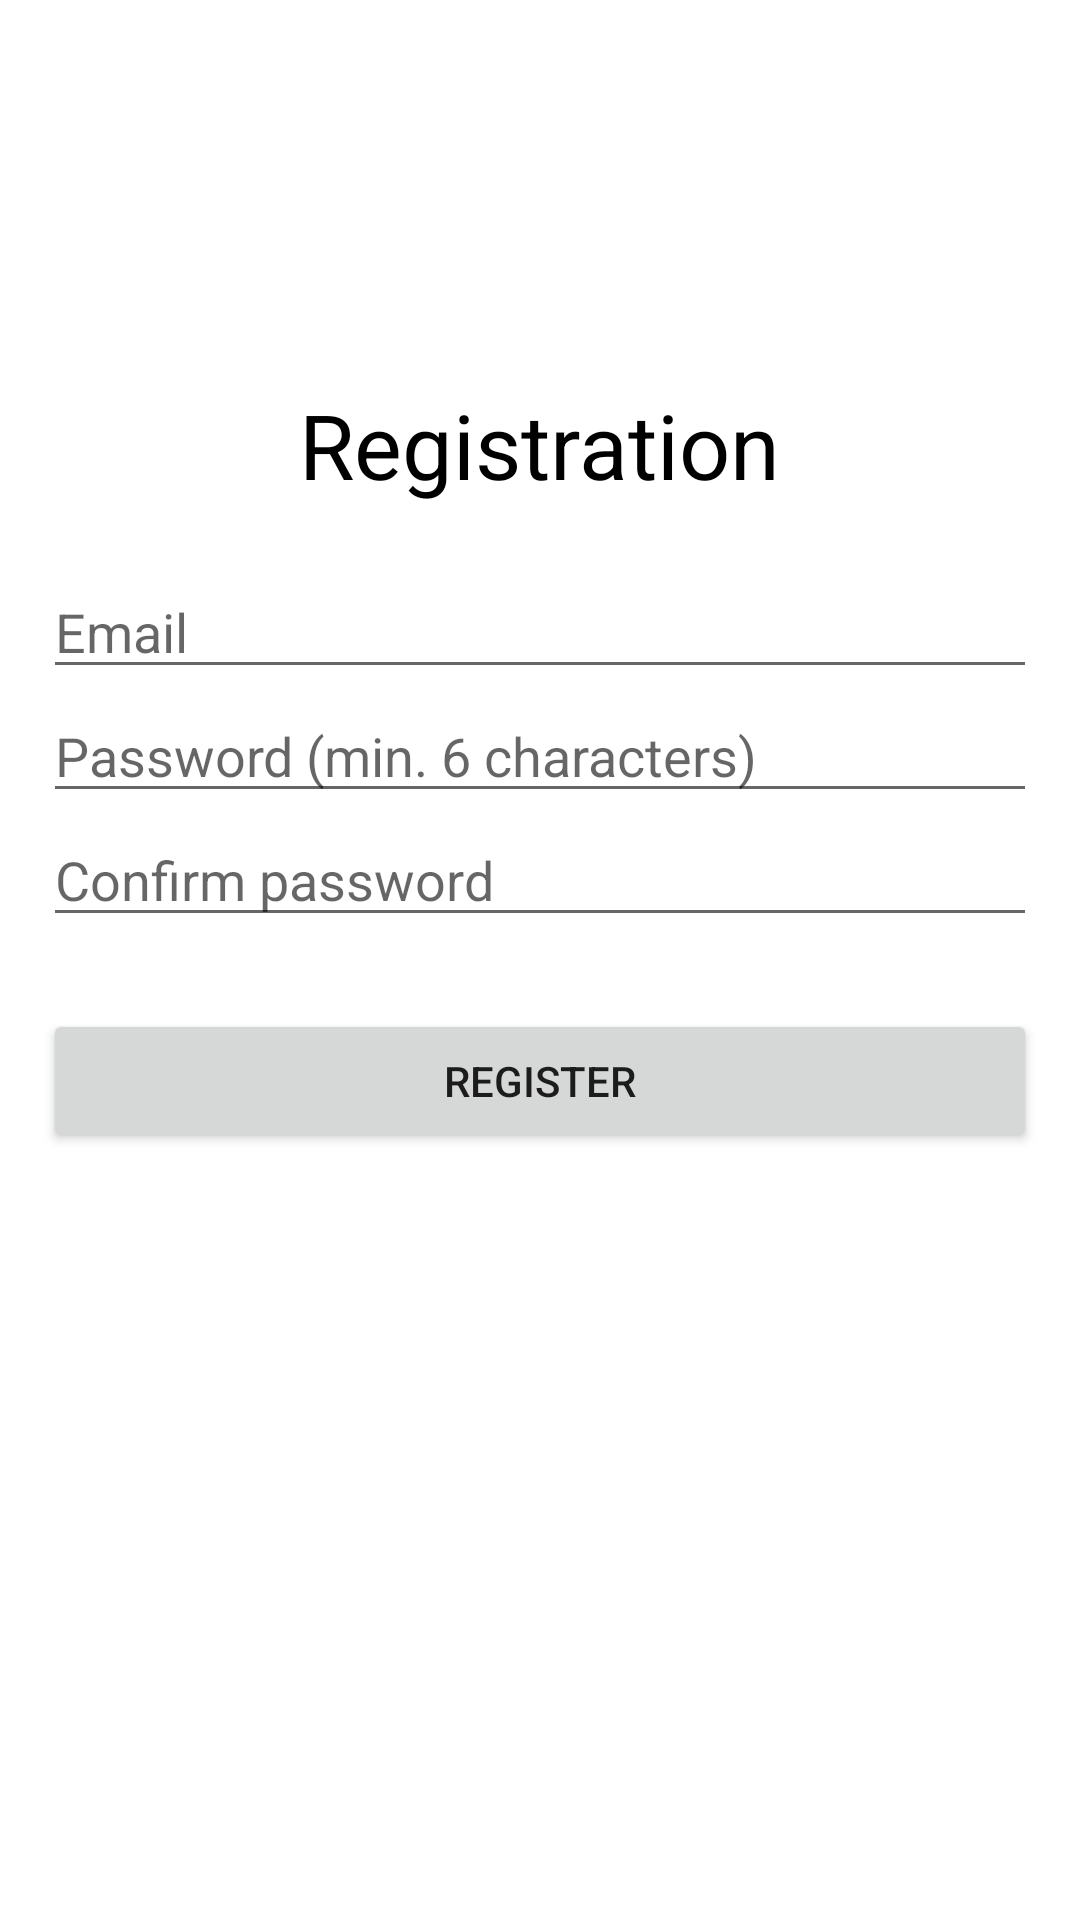

The Android layout XML behind this screen, and the referenced resources:
<!-- AndroidManifest.xml: application theme Theme.TennisTournamentHelper -->
<!-- res/layout/fragment_registration.xml -->
<?xml version="1.0" encoding="utf-8"?>
<androidx.constraintlayout.widget.ConstraintLayout xmlns:android="http://schemas.android.com/apk/res/android"
        xmlns:app="http://schemas.android.com/apk/res-auto"
        android:layout_width="match_parent"
        android:layout_height="match_parent">

    <TextView
            android:id="@+id/tv_registration"
            android:layout_width="wrap_content"
            android:layout_height="wrap_content"
            android:text="@string/register"
            app:layout_constraintTop_toBottomOf="@id/guideline_top_registration"
            app:layout_constraintStart_toEndOf="@id/guideline_left_registration"
            app:layout_constraintEnd_toStartOf="@id/guideline_right_registration"
            android:textSize="30sp"
            android:textColor="@color/black" />

    <EditText
            android:id="@+id/et_email_registration"
            android:layout_marginTop="20dp"
            android:layout_width="0dp"
            android:layout_height="wrap_content"
            app:layout_constraintStart_toEndOf="@id/guideline_left_registration"
            app:layout_constraintTop_toBottomOf="@id/tv_registration"
            app:layout_constraintEnd_toStartOf="@id/guideline_right_registration"
            android:hint="@string/hintEmail" />

    <EditText
            android:id="@+id/et_password_registration"
            android:layout_width="0dp"
            android:layout_height="wrap_content"
            app:layout_constraintTop_toBottomOf="@id/et_email_registration"
            app:layout_constraintStart_toEndOf="@id/guideline_left_registration"
            app:layout_constraintEnd_toStartOf="@id/guideline_right_registration"
            android:hint="@string/hintPassword"
            android:inputType="textPassword" />

    <EditText
            android:id="@+id/et_confirm_password"
            android:layout_width="0dp"
            android:layout_height="wrap_content"
            app:layout_constraintTop_toBottomOf="@id/et_password_registration"
            app:layout_constraintStart_toEndOf="@id/guideline_left_registration"
            app:layout_constraintEnd_toStartOf="@id/guideline_right_registration"
            android:hint="@string/hintConfirmPassword"
            android:inputType="textPassword" />

    <TextView
            android:id="@+id/tv_alert_registration"
            android:layout_width="0dp"
            android:layout_height="wrap_content"
            app:layout_constraintTop_toBottomOf="@id/et_confirm_password"
            app:layout_constraintStart_toEndOf="@id/guideline_left_registration"
            app:layout_constraintEnd_toStartOf="@id/guideline_right_registration" />

    <Button
            android:id="@+id/b_register"
            android:layout_width="0dp"
            android:layout_height="wrap_content"
            android:text="@string/btnRegistration"
            app:layout_constraintTop_toBottomOf="@id/tv_alert_registration"
            app:layout_constraintStart_toEndOf="@id/guideline_left_registration"
            app:layout_constraintEnd_toStartOf="@id/guideline_right_registration"
            android:layout_marginTop="5dp" />

    <androidx.constraintlayout.widget.Guideline
            android:id="@+id/guideline_left_registration"
            android:layout_width="wrap_content"
            android:layout_height="wrap_content"
            android:orientation="vertical"
            app:layout_constraintGuide_percent="0.04" />

    <androidx.constraintlayout.widget.Guideline
            android:id="@+id/guideline_top_registration"
            android:layout_width="wrap_content"
            android:layout_height="wrap_content"
            android:orientation="horizontal"
            app:layout_constraintGuide_percent="0.2" />

    <androidx.constraintlayout.widget.Guideline
            android:id="@+id/guideline_right_registration"
            android:layout_width="wrap_content"
            android:layout_height="wrap_content"
            android:orientation="vertical"
            app:layout_constraintGuide_percent="0.96" />

    <androidx.constraintlayout.widget.Guideline
            android:id="@+id/guideline_bottom_registration"
            android:layout_width="wrap_content"
            android:layout_height="wrap_content"
            android:orientation="horizontal"
            app:layout_constraintGuide_percent="0.80" />


</androidx.constraintlayout.widget.ConstraintLayout>
<!-- resources referenced by this layout -->
<resources>
  <color name="black">#FF000000</color>
  <string name="btnRegistration">Register</string>
  <string name="hintConfirmPassword">Confirm password</string>
  <string name="hintEmail">Email</string>
  <string name="hintPassword">Password (min. 6 characters)</string>
  <string name="register">Registration</string>
  <style name="Theme.TennisTournamentHelper" parent="Theme.MaterialComponents.DayNight.DarkActionBar">
          
          <item name="colorPrimary">@color/purple_500</item>
          <item name="colorPrimaryVariant">@color/purple_700</item>
          <item name="colorOnPrimary">@color/white</item>
          
          <item name="colorSecondary">@color/teal_200</item>
          <item name="colorSecondaryVariant">@color/teal_700</item>
          <item name="colorOnSecondary">@color/black</item>
          
          <item name="android:statusBarColor" tools:targetApi="l">?attr/colorPrimaryVariant</item>
          
      </style>
  <color name="purple_500">#FF6200EE</color>
  <color name="purple_700">#FF3700B3</color>
  <color name="white">#FFFFFFFF</color>
  <color name="teal_200">#FF03DAC5</color>
  <color name="teal_700">#FF018786</color>
</resources>
